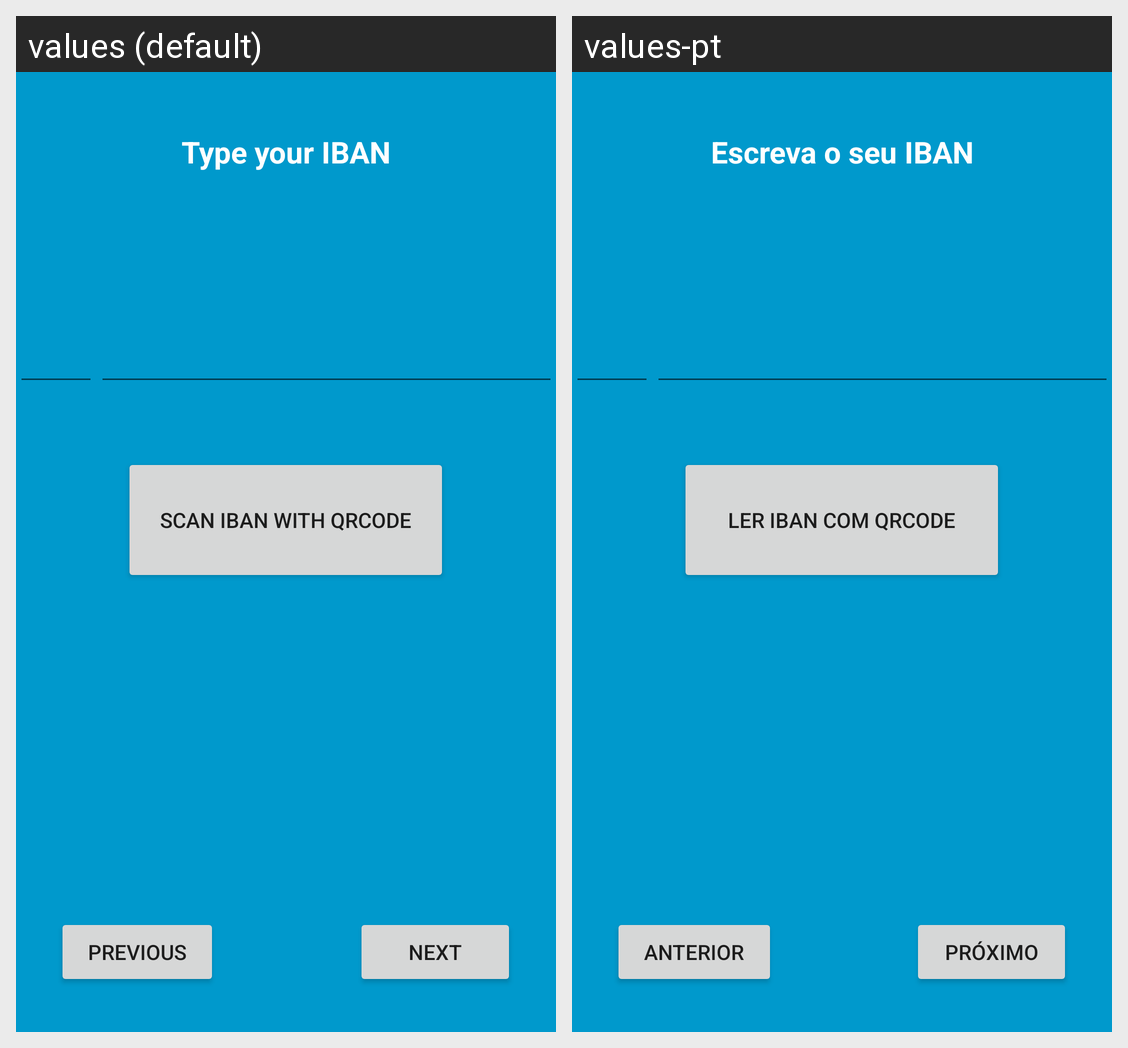

This grid shows one Android layout under two languages. Give, for every string resource on the screen, its name, the default text and each shown locale's text.
Android screen res/layout/activity_start_second.xml rendered under 2 locales, left to right: values (default), values-pt. Device: Nexus 5 (rendered at 1080×1920; each locale shown at half size, 540×960, under a caption strip naming it); theme AppTheme.
Strings drawn on this screen, with the default value and each locale's value (text and hints the layout hard-codes, and strings that could not be matched under every locale, appear in the picture but are not listed):

start_setup1
  values: Type your IBAN
  values-pt: Escreva o seu IBAN

transaction_qrcode
  values: Scan IBAN with QRCode
  values-pt: Ler IBAN com QRCode

button_prev
  values: Previous
  values-pt: Anterior

button_next
  values: Next
  values-pt: Próximo
